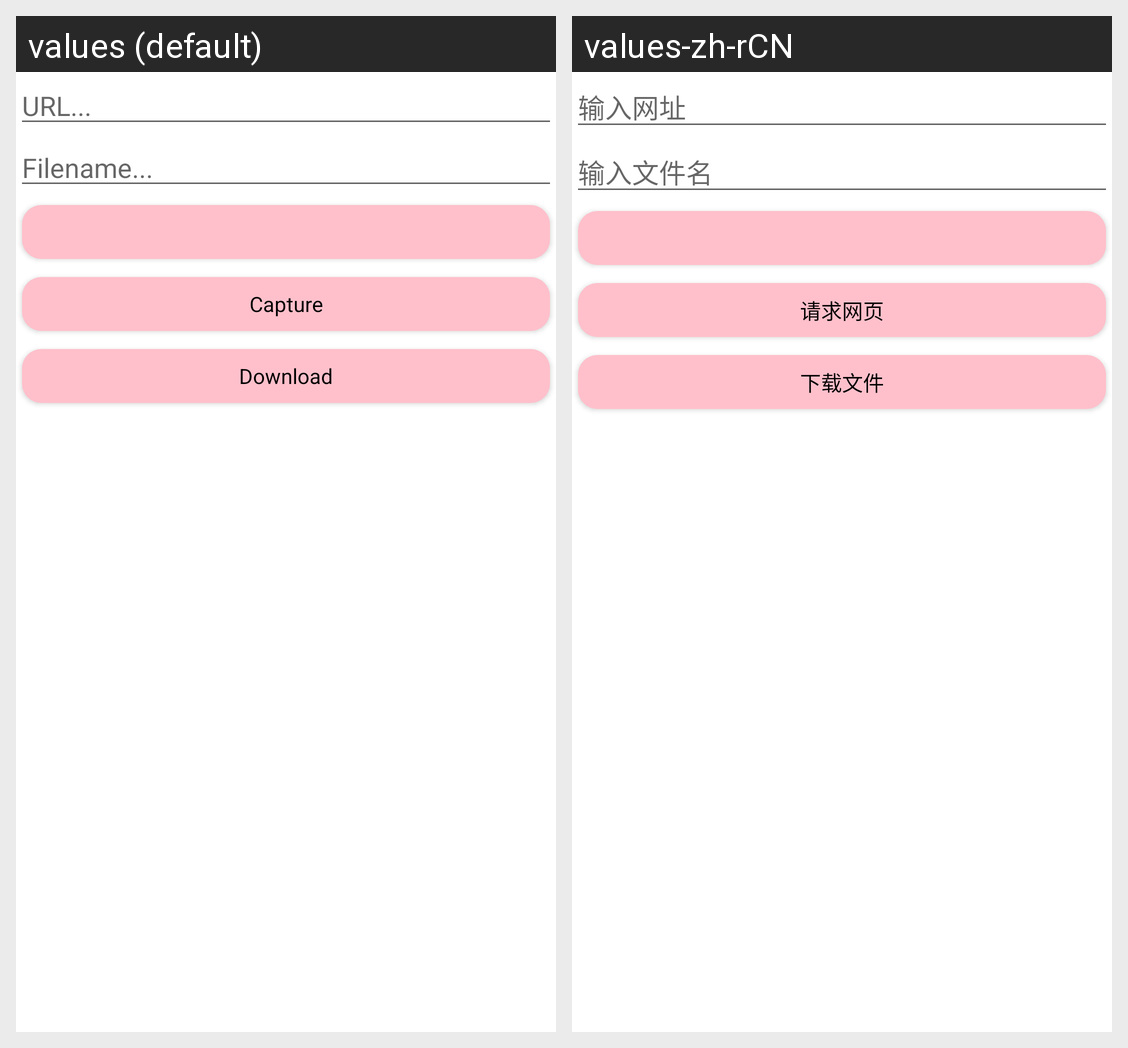

Strings drawn on this Android screen and how each of the app's shown locales translates them:
Android screen res/layout/html.xml rendered under 2 locales, left to right: values (default), values-zh-rCN. Device: Nexus 5 (rendered at 1080×1920; each locale shown at half size, 540×960, under a caption strip naming it); theme Theme.MaterialComponents.Override.
Strings drawn on this screen, with the default value and each locale's value (text and hints the layout hard-codes, and strings that could not be matched under every locale, appear in the picture but are not listed):

html_hint_url
  values: URL...
  values-zh-rCN: 输入网址

html_hint_filename
  values: Filename...
  values-zh-rCN: 输入文件名

html_capture
  values: Capture
  values-zh-rCN: 请求网页

html_download
  values: Download
  values-zh-rCN: 下载文件
